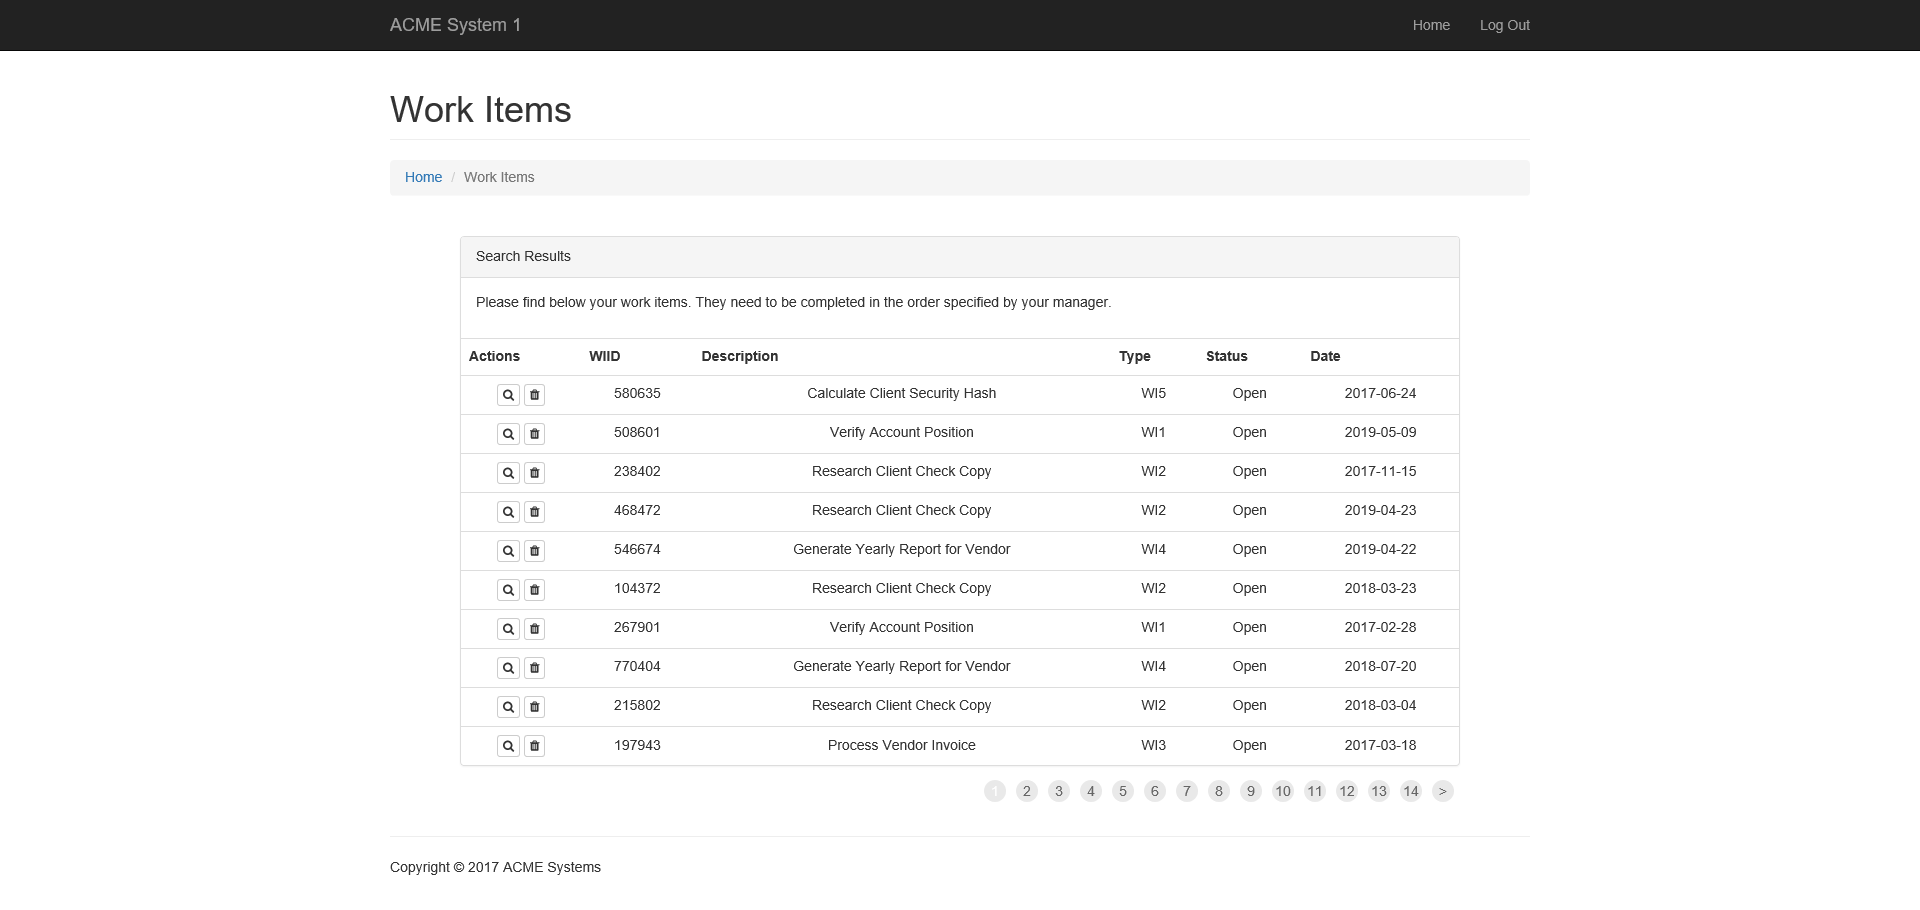
Task: UiPath_REFrameWork Template
Workflow: System1_ExtractWorkItemDataTable

Step 1: Attach Browser 'ACMESyste Page' in window 'ACME System 1 - Work Items'
